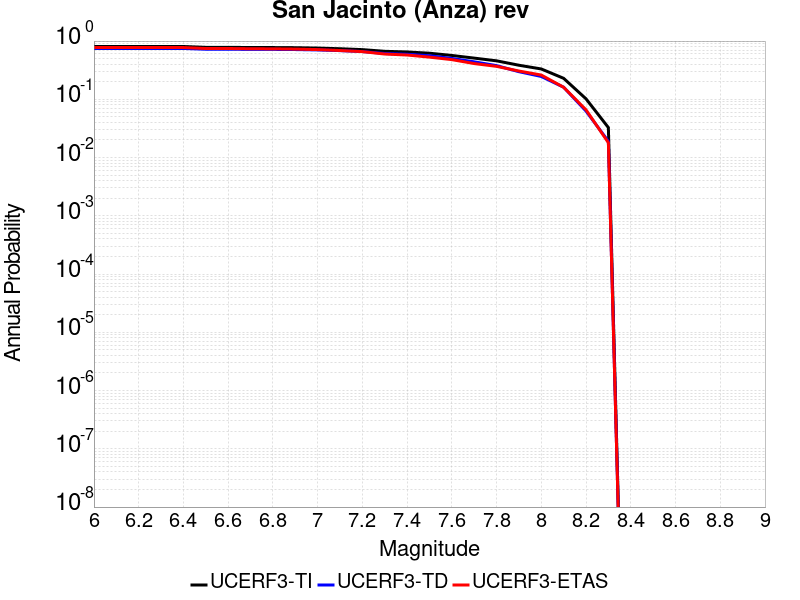

The data file committed next to this chart (first rows):
Magnitude, UCERF3-TI Prob, UCERF3-TD Prob, UCERF3-ETAS Prob
6.0, 0.8068, 0.746, 0.774
6.1, 0.8068, 0.746, 0.774
6.2, 0.8068, 0.746, 0.774
6.3, 0.8068, 0.746, 0.774
6.4, 0.8068, 0.746, 0.774
6.5, 0.7804, 0.7243, 0.745
6.6, 0.7804, 0.7243, 0.745
6.7, 0.7747, 0.7197, 0.738
6.8, 0.7738, 0.7188, 0.735
6.9, 0.7693, 0.7148, 0.728
7.0, 0.758, 0.7043, 0.714
7.1, 0.7384, 0.6855, 0.688
7.2, 0.7131, 0.6608, 0.659
7.3, 0.667, 0.6116, 0.599
7.4, 0.6502, 0.5941, 0.576
7.5, 0.6186, 0.5601, 0.53
7.6, 0.5661, 0.5031, 0.48
7.7, 0.5097, 0.44, 0.411
7.8, 0.4579, 0.3787, 0.368
7.9, 0.3847, 0.2981, 0.306
8.0, 0.3319, 0.2466, 0.261
8.1, 0.2293, 0.1612, 0.161
8.2, 0.102, 0.0629, 0.066
8.3, 0.03272, 0.01903, 0.018
